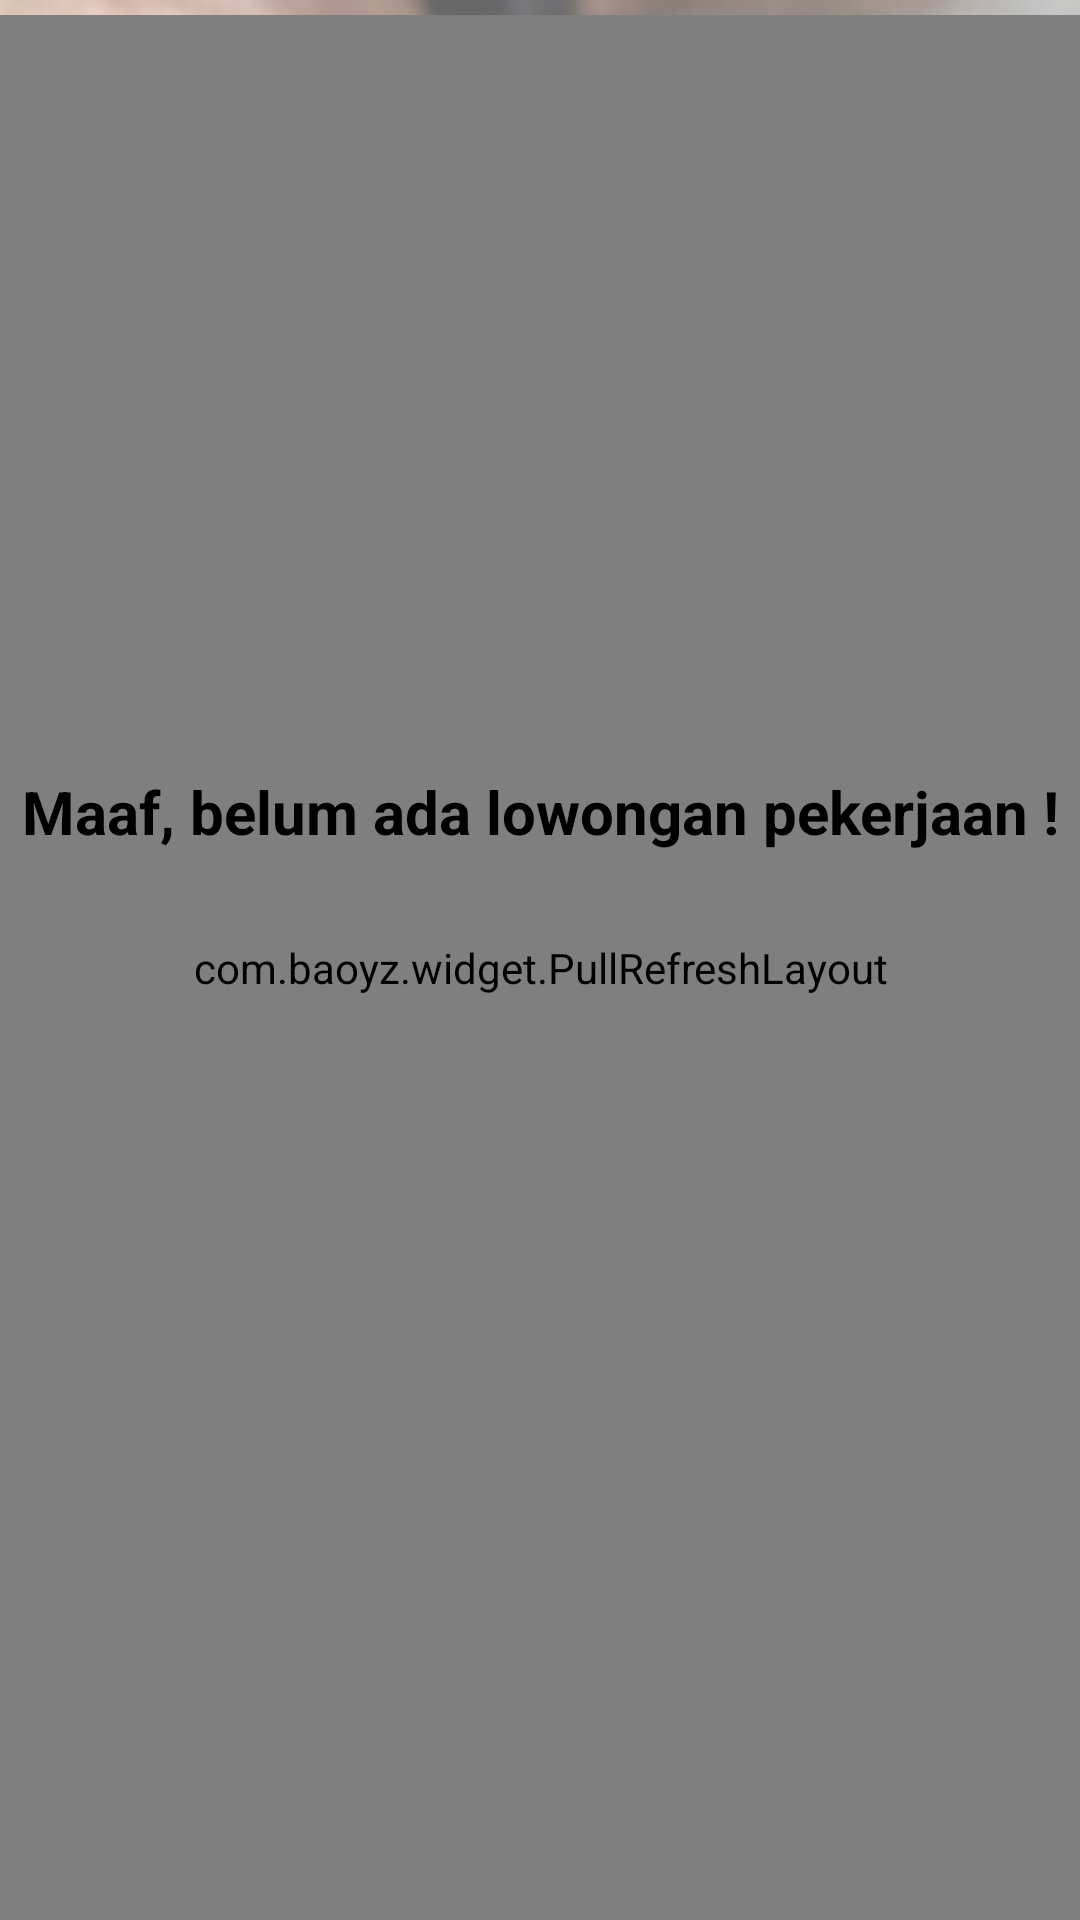

The Android layout XML behind this screen, and the referenced resources:
<!-- AndroidManifest.xml: application theme Theme.AppCompat.Light.NoActionBar -->
<!-- res/layout/fragment_lowongan.xml -->
<FrameLayout xmlns:android="http://schemas.android.com/apk/res/android"
    xmlns:tools="http://schemas.android.com/tools"
    android:layout_width="match_parent"
    android:layout_height="match_parent"
    android:background="@drawable/backgroundlowongankerja"
    tools:context="com.example.pattimura.sundawenang.Fragment.Lowongan">

    <com.baoyz.widget.PullRefreshLayout
        android:id="@+id/swipeRefreshLayout"
        android:layout_width="match_parent"
        android:layout_height="match_parent"
        android:layout_marginTop="5dp">

        <ListView
            android:id="@+id/listLowongan"
            android:layout_width="match_parent"
            android:layout_height="match_parent"
            android:layout_marginTop="5dp"
            android:divider="@null"
            android:dividerHeight="0dp"></ListView>

    </com.baoyz.widget.PullRefreshLayout>


    <RelativeLayout
        android:id="@+id/layoutlowongan"
        android:layout_width="match_parent"
        android:layout_height="match_parent">

        <TextView
            android:id="@+id/txtEmpty"
            android:layout_width="wrap_content"
            android:layout_height="wrap_content"
            android:layout_alignParentTop="true"
            android:layout_centerHorizontal="true"
            android:layout_marginTop="257dp"
            android:text="Maaf, belum ada lowongan pekerjaan !"
            android:textAlignment="center"
            android:textColor="@android:color/black"
            android:textSize="20dp"
            android:textStyle="bold" />
    </RelativeLayout>

</FrameLayout>
<!-- resources referenced by this layout -->
<resources>
  <!-- drawable backgroundlowongankerja: jpg bitmap (drawable-v21, 360041 bytes) -->
</resources>
